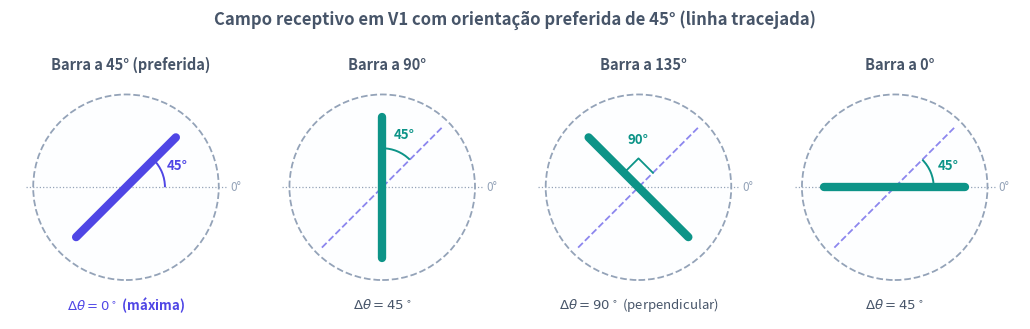

Here is the Python script that generated this plot: (Note: this script raises an exception after producing the figure.)
from pathlib import Path

import matplotlib.patches as patches
import matplotlib.pyplot as plt
import numpy as np

plt.rcParams["svg.fonttype"] = "none"


def desenhar_campo(
    ax: plt.Axes,
    angulo_barra: float,
    titulo: str,
    rotulo_diff: str,
    eh_preferida: bool = False,
) -> None:
    cor_texto = "#475569"
    cor_grade = "#94A3B8"
    cor_pref = "#4F46E5"
    cor_teste = "#0D9488"

    # Campo receptivo circular
    circulo = patches.Circle(
        (0, 0),
        1.0,
        facecolor=(0.95, 0.97, 0.99, 0.12),
        edgecolor=cor_grade,
        linestyle="--",
        linewidth=1.3,
        zorder=1,
    )
    ax.add_patch(circulo)

    # Eixo horizontal de referencia (0 grau)
    ax.plot([-1.08, 1.08], [0, 0], color=cor_grade, linestyle=":", linewidth=0.9, zorder=2)
    ax.text(1.12, 0.0, "0°", fontsize=8.5, color=cor_grade, va="center", ha="left")

    # Eixo da orientacao preferida (45 graus) como referencia nos paineis de teste
    rad_pref = np.deg2rad(45.0)
    px, py = 0.92 * np.cos(rad_pref), 0.92 * np.sin(rad_pref)
    if not eh_preferida:
        ax.plot(
            [-px, px],
            [-py, py],
            color=cor_pref,
            linestyle="--",
            linewidth=1.3,
            alpha=0.65,
            zorder=2,
        )

    # Barra luminosa de estimulo
    rad = np.deg2rad(angulo_barra)
    bx, by = 0.76 * np.cos(rad), 0.76 * np.sin(rad)
    cor_barra = cor_pref if eh_preferida else cor_teste
    ax.plot(
        [-bx, bx],
        [-by, by],
        color=cor_barra,
        linewidth=6.0,
        solid_capstyle="round",
        zorder=4,
    )

    # Arcos e rotulos angulares
    if eh_preferida:
        arco = patches.Arc(
            (0, 0),
            0.84,
            0.84,
            angle=0,
            theta1=0,
            theta2=45,
            color=cor_pref,
            linewidth=1.4,
            zorder=3,
        )
        ax.add_patch(arco)
        ang_mid = np.deg2rad(22.5)
        ax.text(
            0.60 * np.cos(ang_mid),
            0.60 * np.sin(ang_mid),
            "45°",
            fontsize=9.5,
            fontweight="bold",
            color=cor_pref,
            ha="center",
            va="center",
        )
    elif angulo_barra == 90.0:
        arco = patches.Arc(
            (0, 0),
            0.84,
            0.84,
            angle=0,
            theta1=45,
            theta2=90,
            color=cor_teste,
            linewidth=1.4,
            zorder=3,
        )
        ax.add_patch(arco)
        ang_mid = np.deg2rad(67.5)
        ax.text(
            0.62 * np.cos(ang_mid),
            0.62 * np.sin(ang_mid),
            "45°",
            fontsize=9.5,
            fontweight="bold",
            color=cor_teste,
            ha="center",
            va="center",
        )
    elif angulo_barra == 135.0:
        # Simbolo de angulo reto entre 45 e 135 graus
        s = 0.22
        u1 = np.array([np.cos(np.deg2rad(45.0)), np.sin(np.deg2rad(45.0))])
        u2 = np.array([np.cos(np.deg2rad(135.0)), np.sin(np.deg2rad(135.0))])
        p1 = s * u1
        p2 = s * u1 + s * u2
        p3 = s * u2
        ax.plot(
            [p1[0], p2[0], p3[0]],
            [p1[1], p2[1], p3[1]],
            color=cor_teste,
            linewidth=1.3,
            zorder=3,
        )
        ax.text(
            0.0,
            0.52,
            "90°",
            fontsize=9.5,
            fontweight="bold",
            color=cor_teste,
            ha="center",
            va="center",
        )
    elif angulo_barra == 0.0:
        arco = patches.Arc(
            (0, 0),
            0.84,
            0.84,
            angle=0,
            theta1=0,
            theta2=45,
            color=cor_teste,
            linewidth=1.4,
            zorder=3,
        )
        ax.add_patch(arco)
        ang_mid = np.deg2rad(22.5)
        ax.text(
            0.62 * np.cos(ang_mid),
            0.62 * np.sin(ang_mid),
            "45°",
            fontsize=9.5,
            fontweight="bold",
            color=cor_teste,
            ha="center",
            va="center",
        )

    ax.set_title(titulo, fontsize=10.5, fontweight="bold", color=cor_texto, pad=6)
    ax.text(
        0.0,
        -1.26,
        rotulo_diff,
        fontsize=9.5,
        color=cor_pref if eh_preferida else cor_texto,
        fontweight="bold" if eh_preferida else "normal",
        ha="center",
        va="center",
    )

    ax.set_aspect("equal")
    ax.set_xlim(-1.25, 1.35)
    ax.set_ylim(-1.42, 1.18)
    ax.axis("off")


def main() -> None:
    cor_texto = "#475569"

    fig, axes = plt.subplots(1, 4, figsize=(10.4, 3.3))
    fig.patch.set_alpha(0.0)

    configuracoes = [
        (45.0, "Barra a 45° (preferida)", "$\\Delta\\theta = 0^\\circ$ (máxima)", True),
        (90.0, "Barra a 90°", "$\\Delta\\theta = 45^\\circ$", False),
        (135.0, "Barra a 135°", "$\\Delta\\theta = 90^\\circ$ (perpendicular)", False),
        (0.0, "Barra a 0°", "$\\Delta\\theta = 45^\\circ$", False),
    ]

    for ax, (ang, titulo, rotulo, pref) in zip(axes, configuracoes):
        ax.patch.set_alpha(0.0)
        desenhar_campo(ax, ang, titulo, rotulo, eh_preferida=pref)

    fig.suptitle(
        "Campo receptivo em V1 com orientação preferida de 45° (linha tracejada)",
        fontsize=12,
        fontweight="bold",
        color=cor_texto,
        y=1.02,
    )
    fig.tight_layout()

    destino = Path(__file__).resolve().parent / "barras-orientadas.svg"
    fig.savefig(destino, format="svg", transparent=True, bbox_inches="tight")
    plt.close(fig)


if __name__ == "__main__":
    main()
